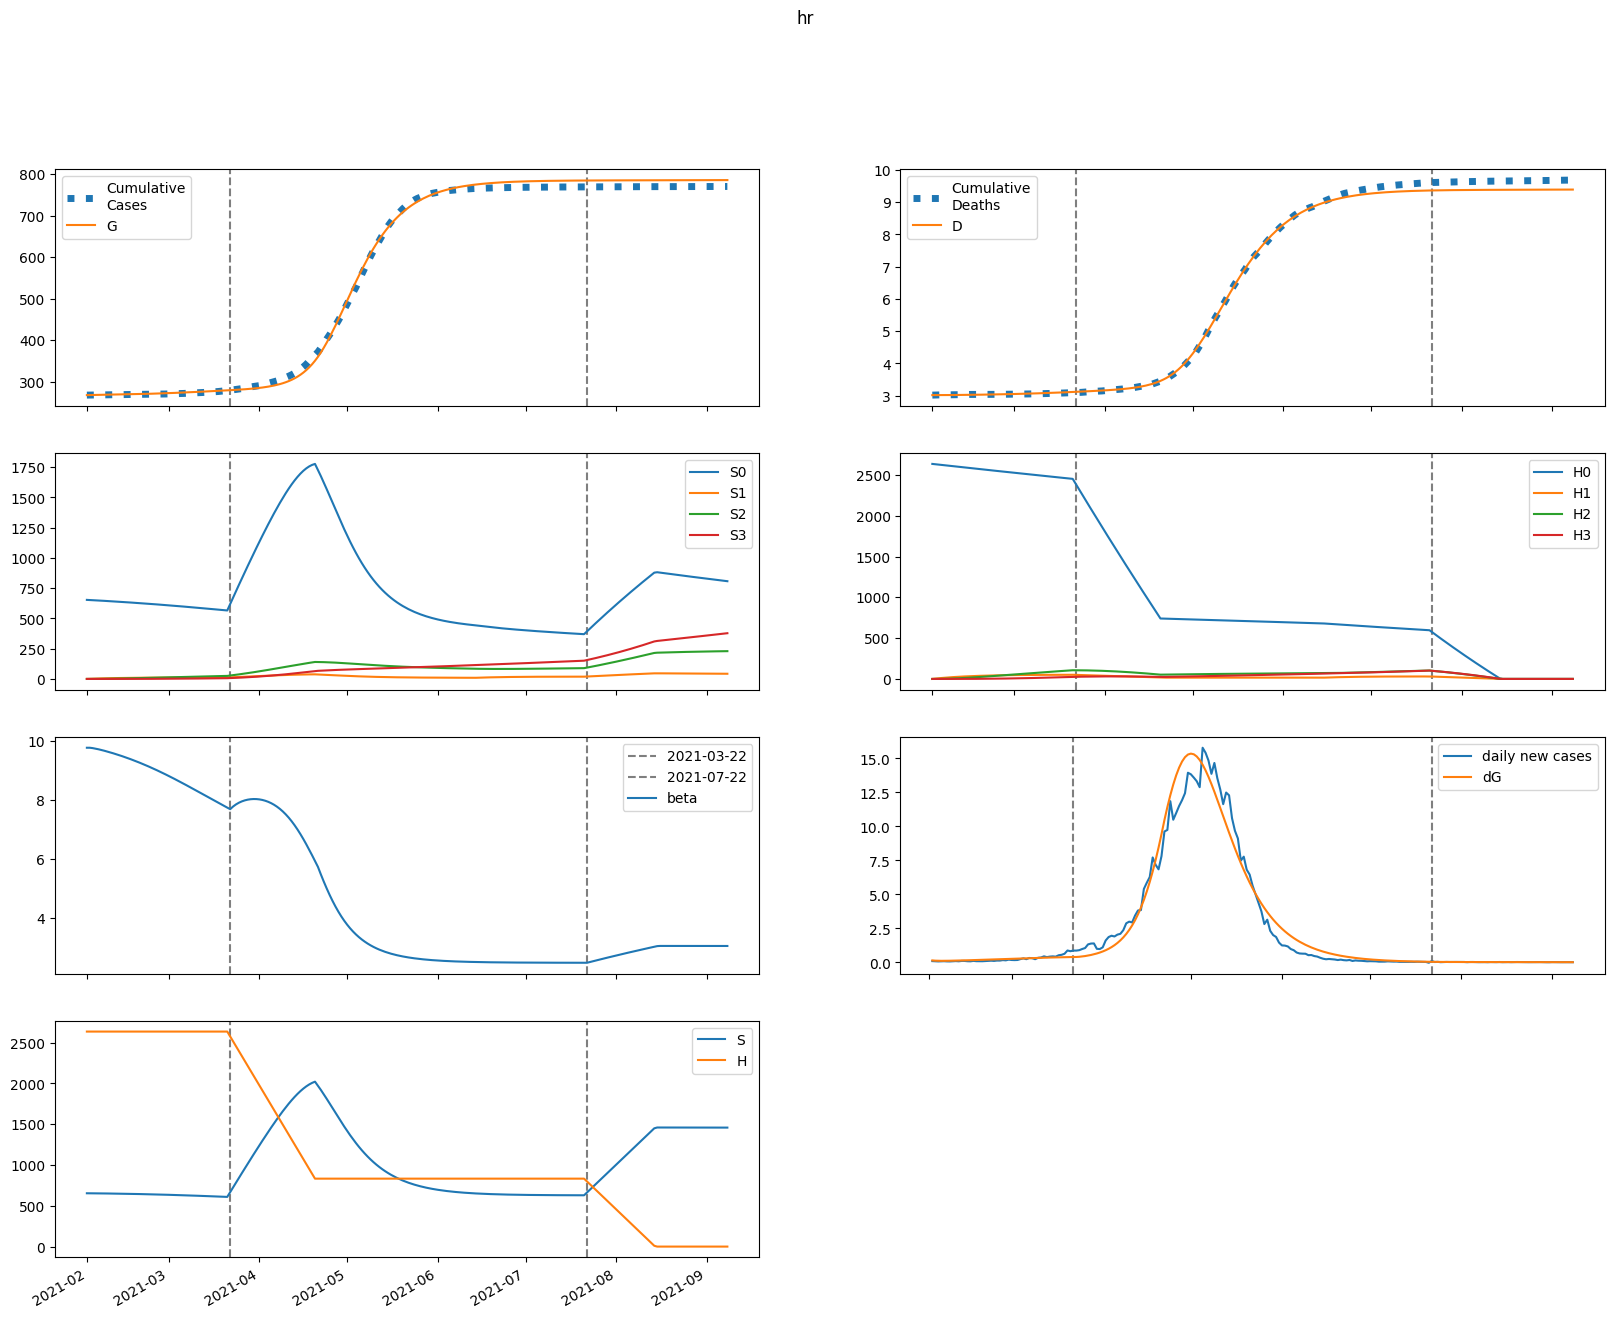

The data file committed next to this chart (first rows):
series, 2021-02-01, 2021-02-02, 2021-02-03, 2021-02-04, 2021-02-05, 2021-02-06, 2021-02-07, 2021-02-08, 2021-02-09, 2021-02-10, 2021-02-11, 2021-02-12, 2021-02-13, 2021-02-14, 2021-02-15, 2021-02-16, 2021-02-17, 2021-02-18, 2021-02-19, 2021-02-20, 2021-02-21, 2021-02-22, 2021-02-23
S, 653256, 653039, 652731, 652364, 651956, 651516, 651048, 650556, 650041, 649503, 648941, 648355, 647746, 647112, 646453, 645769, 645058, 644321, 643558, 642767, 641949, 641104, 640230
E, 2189, 1899, 1767, 1725, 1734, 1773, 1830, 1898, 1974, 2056, 2142, 2232, 2325, 2421, 2519, 2621, 2725, 2831, 2939, 3050, 3162, 3276, 3391
I, 242.9, 359.5, 444.3, 511.1, 567.9, 619, 667, 713.5, 759.3, 805.1, 851.1, 897.8, 945.2, 993.4, 1043, 1093, 1144, 1197, 1251, 1305, 1362, 1419, 1477
A, 616, 864.1, 1018, 1120, 1197, 1261, 1319, 1376, 1434, 1493, 1555, 1619, 1687, 1757, 1830, 1905, 1984, 2065, 2148, 2234, 2322, 2412, 2504
IH, 0.0, 9.733, 19.69, 28.5, 35.96, 42.29, 47.77, 52.68, 57.2, 61.5, 65.66, 69.77, 73.87, 78, 82.17, 86.41, 90.73, 95.14, 99.64, 104.2, 108.9, 113.7, 118.6
IN, 16.97, 32.92, 56.08, 83.77, 114.5, 147.3, 181.8, 217.6, 254.5, 292.4, 331.2, 370.9, 411.6, 453.1, 495.5, 538.8, 583.1, 628.3, 674.5, 721.7, 770, 819.2, 869.6
D, 3018, 3018, 3018, 3018, 3019, 3019, 3020, 3021, 3022, 3023, 3023, 3024, 3026, 3027, 3028, 3029, 3031, 3032, 3033, 3035, 3037, 3038, 3040
R, 0.0, 116.3, 284.3, 486.8, 714.1, 960.9, 1224, 1503, 1797, 2106, 2430, 2769, 3125, 3498, 3888, 4297, 4724, 5170, 5636, 6122, 6629, 7157, 7708
G, 267897, 268040, 268165, 268280, 268393, 268507, 268623, 268743, 268867, 268996, 269131, 269271, 269417, 269569, 269727, 269892, 270064, 270242, 270427, 270620, 270819, 271026, 271241
H, 2634350, 2634350, 2634350, 2634350, 2634350, 2634350, 2634350, 2634350, 2634350, 2634350, 2634350, 2634350, 2634350, 2634350, 2634350, 2634350, 2634350, 2634350, 2634350, 2634350, 2634350, 2634350, 2634350
S0, 653256, 652060, 650775, 649433, 648053, 646644, 645210, 643755, 642280, 640784, 639268, 637732, 636175, 634597, 632997, 631375, 629731, 628063, 626373, 624659, 622922, 621161, 619376
E0, 2189, 1899, 1767, 1724, 1732, 1769, 1823, 1889, 1963, 2041, 2124, 2211, 2301, 2393, 2488, 2586, 2686, 2788, 2892, 2998, 3106, 3215, 3326
I0, 242.9, 359.5, 444.3, 511.1, 567.8, 618.7, 666.4, 712.5, 757.9, 803, 848.4, 894.2, 940.6, 987.8, 1036, 1085, 1135, 1186, 1238, 1291, 1346, 1401, 1457
A0, 616, 864.1, 1018, 1120, 1197, 1260, 1318, 1374, 1430, 1488, 1549, 1611, 1677, 1745, 1815, 1889, 1964, 2042, 2123, 2206, 2290, 2377, 2466
IH0, 0.0, 9.733, 19.69, 28.5, 35.96, 42.28, 47.76, 52.65, 57.15, 61.41, 65.53, 69.59, 73.63, 77.68, 81.78, 85.93, 90.14, 94.44, 98.81, 103.3, 107.8, 112.5, 117.2
IN0, 16.97, 32.92, 56.08, 83.77, 114.5, 147.3, 181.8, 217.5, 254.3, 292.1, 330.8, 370.4, 410.8, 452.1, 494.1, 537.1, 580.9, 625.6, 671.2, 717.7, 765.2, 813.6, 863
D0, 3018, 3018, 3018, 3018, 3019, 3019, 3020, 3021, 3022, 3023, 3023, 3024, 3026, 3027, 3028, 3029, 3030, 3032, 3033, 3035, 3036, 3038, 3040
R0, 0.0, 116.3, 284.3, 486.8, 714.1, 960.8, 1224, 1503, 1796, 2104, 2427, 2766, 3120, 3491, 3879, 4284, 4707, 5149, 5611, 6092, 6593, 7115, 7658
G0, 267897, 268040, 268165, 268280, 268393, 268506, 268622, 268742, 268865, 268994, 269127, 269266, 269411, 269562, 269718, 269881, 270050, 270226, 270409, 270598, 270794, 270997, 271208
H0, 2634350, 2630399, 2626453, 2622514, 2618580, 2614652, 2610730, 2606814, 2602904, 2598999, 2595101, 2591208, 2587321, 2583440, 2579565, 2575696, 2571832, 2567975, 2564123, 2560276, 2556436, 2552601, 2548772
S1, 0.0, 979.6, 1887, 2727, 3504, 4223, 4888, 5502, 6070, 6594, 7078, 7525, 7936, 8316, 8665, 8986, 9281, 9551, 9800, 10027, 10234, 10424, 10596
E1, 0.0, 0.0, 0.4619, 1.416, 2.795, 4.516, 6.501, 8.693, 11.04, 13.53, 16.11, 18.78, 21.53, 24.35, 27.22, 30.14, 33.1, 36.11, 39.15, 42.22, 45.31, 48.43, 51.56
I1, 0.0, 0.0, 0.0, 0.03023, 0.1196, 0.2894, 0.5532, 0.9179, 1.386, 1.957, 2.627, 3.393, 4.249, 5.191, 6.214, 7.312, 8.481, 9.715, 11.01, 12.36, 13.77, 15.22, 16.72
A1, 0.0, 0.0, 0.0, 0.07666, 0.2973, 0.7057, 1.323, 2.155, 3.194, 4.43, 5.846, 7.426, 9.154, 11.01, 12.99, 15.08, 17.26, 19.52, 21.86, 24.27, 26.73, 29.25, 31.81
IH1, 0.0, 0.0, 0.0, 0.0, 0.001211, 0.005449, 0.01456, 0.03007, 0.05311, 0.08438, 0.1242, 0.1727, 0.2298, 0.2951, 0.3683, 0.4491, 0.5369, 0.6315, 0.7323, 0.839, 0.9511, 1.068, 1.19
IN1, 0.0, 0.0, 0.0, 0.0, 0.002112, 0.01034, 0.02994, 0.06679, 0.1269, 0.2162, 0.34, 0.5032, 0.7102, 0.9648, 1.27, 1.628, 2.042, 2.513, 3.042, 3.63, 4.278, 4.985, 5.751
D1, 0.0, 0.0, 0.0, 0.0, 0.0, 1.8673775008139847e-05, 0.0001027, 0.0003271, 0.0007907, 0.001609, 0.00291, 0.004826, 0.007489, 0.01103, 0.01558, 0.02126, 0.02818, 0.03646, 0.04619, 0.05748, 0.07042, 0.08508, 0.1015
R1, 0.0, 0.0, 0.0, 0.0, 0.01435, 0.07066, 0.2058, 0.4616, 0.8822, 1.511, 2.39, 3.56, 5.056, 6.913, 9.162, 11.83, 14.95, 18.54, 22.62, 27.22, 32.35, 38.02, 44.27
G1, 0.0, 0.0, 0.0, 0.03023, 0.1229, 0.3059, 0.6014, 1.027, 1.596, 2.319, 3.204, 4.259, 5.488, 6.897, 8.491, 10.27, 12.24, 14.41, 16.77, 19.34, 22.1, 25.07, 28.24
H1, 0.0, 3952, 7615, 11011, 14158, 17075, 19777, 22280, 24599, 26746, 28734, 30575, 32278, 33853, 35310, 36657, 37902, 39053, 40115, 41096, 42001, 42836, 43605
S2, 0.0, 0.0, 69.94, 203.8, 396, 641.3, 934.9, 1272, 1650, 2063, 2508, 2983, 3483, 4007, 4551, 5113, 5692, 6284, 6888, 7502, 8125, 8754, 9389
E2, 0.0, 0.0, 0.0, 0.01376, 0.05524, 0.1361, 0.2657, 0.4516, 0.7003, 1.017, 1.408, 1.876, 2.426, 3.062, 3.788, 4.606, 5.52, 6.532, 7.644, 8.859, 10.18, 11.6, 13.13
I2, 0.0, 0.0, 0.0, 0.0, 0.0009008, 0.004417, 0.01284, 0.02882, 0.05521, 0.09498, 0.1511, 0.2266, 0.3245, 0.4476, 0.5988, 0.7809, 0.9965, 1.248, 1.539, 1.87, 2.244, 2.664, 3.13
A2, 0.0, 0.0, 0.0, 0.0, 0.002284, 0.01103, 0.03155, 0.06974, 0.1317, 0.2233, 0.3503, 0.5184, 0.7327, 0.9983, 1.32, 1.701, 2.147, 2.662, 3.248, 3.909, 4.648, 5.467, 6.37
IH2, 0.0, 0.0, 0.0, 0.0, 0.0, 3.609357521217967e-05, 0.0001966, 0.0006212, 0.001492, 0.003023, 0.005447, 0.009014, 0.01398, 0.0206, 0.02912, 0.03981, 0.05292, 0.06868, 0.08732, 0.1091, 0.1342, 0.1628, 0.1952
IN2, 0.0, 0.0, 0.0, 0.0, 0.0, 6.291974577253559e-05, 0.0003677, 0.001243, 0.003181, 0.006848, 0.01307, 0.02285, 0.03732, 0.05777, 0.0856, 0.1223, 0.1696, 0.2291, 0.3027, 0.3921, 0.4994, 0.6264, 0.7752
D2, 0.0, 0.0, 0.0, 0.0, 0.0, 0.0, 5.564376670728819e-07, 3.5872516396403187e-06, 1.3164392658212061e-05, 3.616733482590522e-05, 8.276589148658377e-05, 0.0001667, 0.0003057, 0.0005212, 0.0008387, 0.001288, 0.001902, 0.002717, 0.003776, 0.005122, 0.006804, 0.008872, 0.01138
R2, 0.0, 0.0, 0.0, 0.0, 0.0, 0.0004276, 0.002511, 0.008525, 0.02193, 0.04742, 0.09095, 0.1597, 0.2621, 0.4076, 0.607, 0.872, 1.215, 1.651, 2.193, 2.857, 3.66, 4.619, 5.752
G2, 0.0, 0.0, 0.0, 0.0, 0.0009008, 0.004516, 0.01342, 0.03081, 0.06037, 0.1062, 0.1728, 0.2649, 0.3877, 0.5465, 0.7469, 0.9948, 1.296, 1.658, 2.085, 2.585, 3.165, 3.831, 4.591
H2, 0.0, 0.0, 282.3, 822.8, 1599, 2592, 3780, 5148, 6678, 8356, 10167, 12098, 14138, 16275, 18500, 20802, 23172, 25604, 28088, 30619, 33190, 35795, 38429
S3, 0.0, 0.0, 0.0, 0.8324, 3.258, 7.97, 15.6, 26.72, 41.86, 61.49, 86.03, 115.9, 151.3, 192.8, 240.4, 294.5, 355.3, 422.9, 497.6, 579.5, 668.6, 765.1, 869
E3, 0.0, 0.0, 0.0, 0.0, 0.0001042, 0.0005203, 0.001544, 0.003546, 0.006965, 0.0123, 0.02011, 0.03102, 0.04569, 0.06485, 0.08926, 0.1198, 0.1572, 0.2025, 0.2565, 0.3204, 0.3949, 0.4813, 0.5804
I3, 0.0, 0.0, 0.0, 0.0, 0.0, 6.822663036839391e-06, 4.012971450752912e-05, 0.0001368, 0.0003538, 0.0007708, 0.001491, 0.002644, 0.004383, 0.006892, 0.01038, 0.01508, 0.02126, 0.02921, 0.03926, 0.05173, 0.06701, 0.0855, 0.1076
A3, 0.0, 0.0, 0.0, 0.0, 0.0, 1.7302441825249934e-05, 0.0001004, 0.0003379, 0.0008633, 0.001858, 0.003552, 0.006226, 0.01021, 0.01588, 0.02367, 0.03406, 0.04756, 0.06475, 0.08624, 0.1127, 0.1448, 0.1832, 0.2288
IH3, 0.0, 0.0, 0.0, 0.0, 0.0, 0.0, 2.733800419557649e-07, 1.756471578395426e-06, 6.43450792732801e-06, 1.7673068864684183e-05, 4.048531050825518e-05, 8.174194078368617e-05, 0.0001503, 0.0002573, 0.0004159, 0.0006418, 0.0009529, 0.00137, 0.001914, 0.002613, 0.003492, 0.004582, 0.005915
IN3, 0.0, 0.0, 0.0, 0.0, 0.0, 0.0, 4.7656688587993945e-07, 3.251283133112717e-06, 1.2611415748055677e-05, 3.6576204250773735e-05, 8.823977062326937e-05, 0.0001871, 0.0003607, 0.0006454, 0.001088, 0.001749, 0.002698, 0.004022, 0.005824, 0.008219, 0.01134, 0.01535, 0.02041
D3, 0.0, 0.0, 0.0, 0.0, 0.0, 0.0, 0.0, 4.214571481930123e-09, 3.1293267388795114e-08, 1.3049104867803038e-07, 4.0294843621233076e-07, 1.0270914200399038e-06, 2.2872684616407994e-06, 4.604906828904303e-06, 8.571615539820354e-06, 1.4983769071316299e-05, 2.4878178319064248e-05, 3.956850159568954e-05, 6.068207624039918e-05, 9.019686602875195e-05, 0.0001305, 0.0001843, 0.000255
R3, 0.0, 0.0, 0.0, 0.0, 0.0, 0.0, 3.2386008655577575e-06, 2.2186320004956582e-05, 8.640385335976122e-05, 0.0002516, 0.0006093, 0.001297, 0.00251, 0.004508, 0.007633, 0.01231, 0.01908, 0.02856, 0.04152, 0.05886, 0.08159, 0.1109, 0.1481
G3, 0.0, 0.0, 0.0, 0.0, 0.0, 6.822663036839391e-06, 4.0879661435364826e-05, 0.0001419, 0.000374, 0.0008299, 0.001635, 0.002951, 0.004982, 0.007972, 0.01222, 0.01806, 0.0259, 0.03619, 0.04944, 0.06623, 0.0872, 0.113, 0.1446
H3, 0.0, 0.0, 0.0, 3.36, 13.16, 32.2, 63.05, 108.1, 169.3, 248.8, 348.3, 469.4, 613.4, 781.7, 975.4, 1196, 1443, 1719, 2024, 2358, 2723, 3118, 3544
beta, 9.782, 9.782, 9.769, 9.75, 9.729, 9.704, 9.679, 9.651, 9.623, 9.593, 9.562, 9.53, 9.497, 9.462, 9.427, 9.391, 9.353, 9.314, 9.274, 9.233, 9.191, 9.148, 9.104
